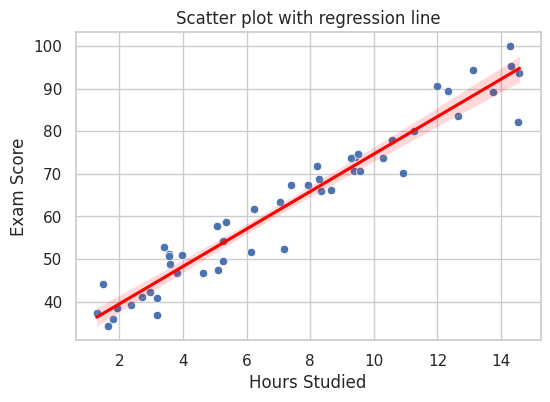

Write the Python code that produced this figure.
import numpy as np
import pandas as pd
import seaborn as sns
import matplotlib.pyplot as plt

# statistical helpers
from scipy.stats import pearsonr

sns.set_theme(style='whitegrid')
print('Setup done!')

# Toy dataset: hours studied vs exam score for 50 students
np.random.seed(42)
hours = np.random.uniform(1, 15, size=50)
score = 30 + 4.5 * hours + np.random.normal(0, 5, size=50)
score = np.clip(score, 0, 100)

df = pd.DataFrame({'hours_studied': hours, 'exam_score': score})
df.head()

# Covariance matrix
cov = df.cov()
print('Covariance matrix:')
print(cov.round(2))

# Pearson correlation coefficient
corr_coef, p_value = pearsonr(df['hours_studied'], df['exam_score'])
print(f'\nPearson r = {corr_coef:.2f}, p-value = {p_value:.3f}')

plt.figure(figsize=(6, 4))
sns.scatterplot(data=df, x='hours_studied', y='exam_score')
sns.regplot(data=df, x='hours_studied', y='exam_score', scatter=False, color='red')
plt.title('Scatter plot with regression line')
plt.xlabel('Hours Studied')
plt.ylabel('Exam Score')
plt.show()

# Quick summary statistics
print('Descriptive stats for each variable:')
print(df.describe().round(1))

# Strength of linear relationship
if abs(corr_coef) >= 0.7:
    strength = 'strong'
elif abs(corr_coef) >= 0.3:
    strength = 'moderate'
else:
    strength = 'weak'

print(f'\nInterpretation: There is a {strength} positive linear relationship between study hours and exam scores.')

# Your code here
